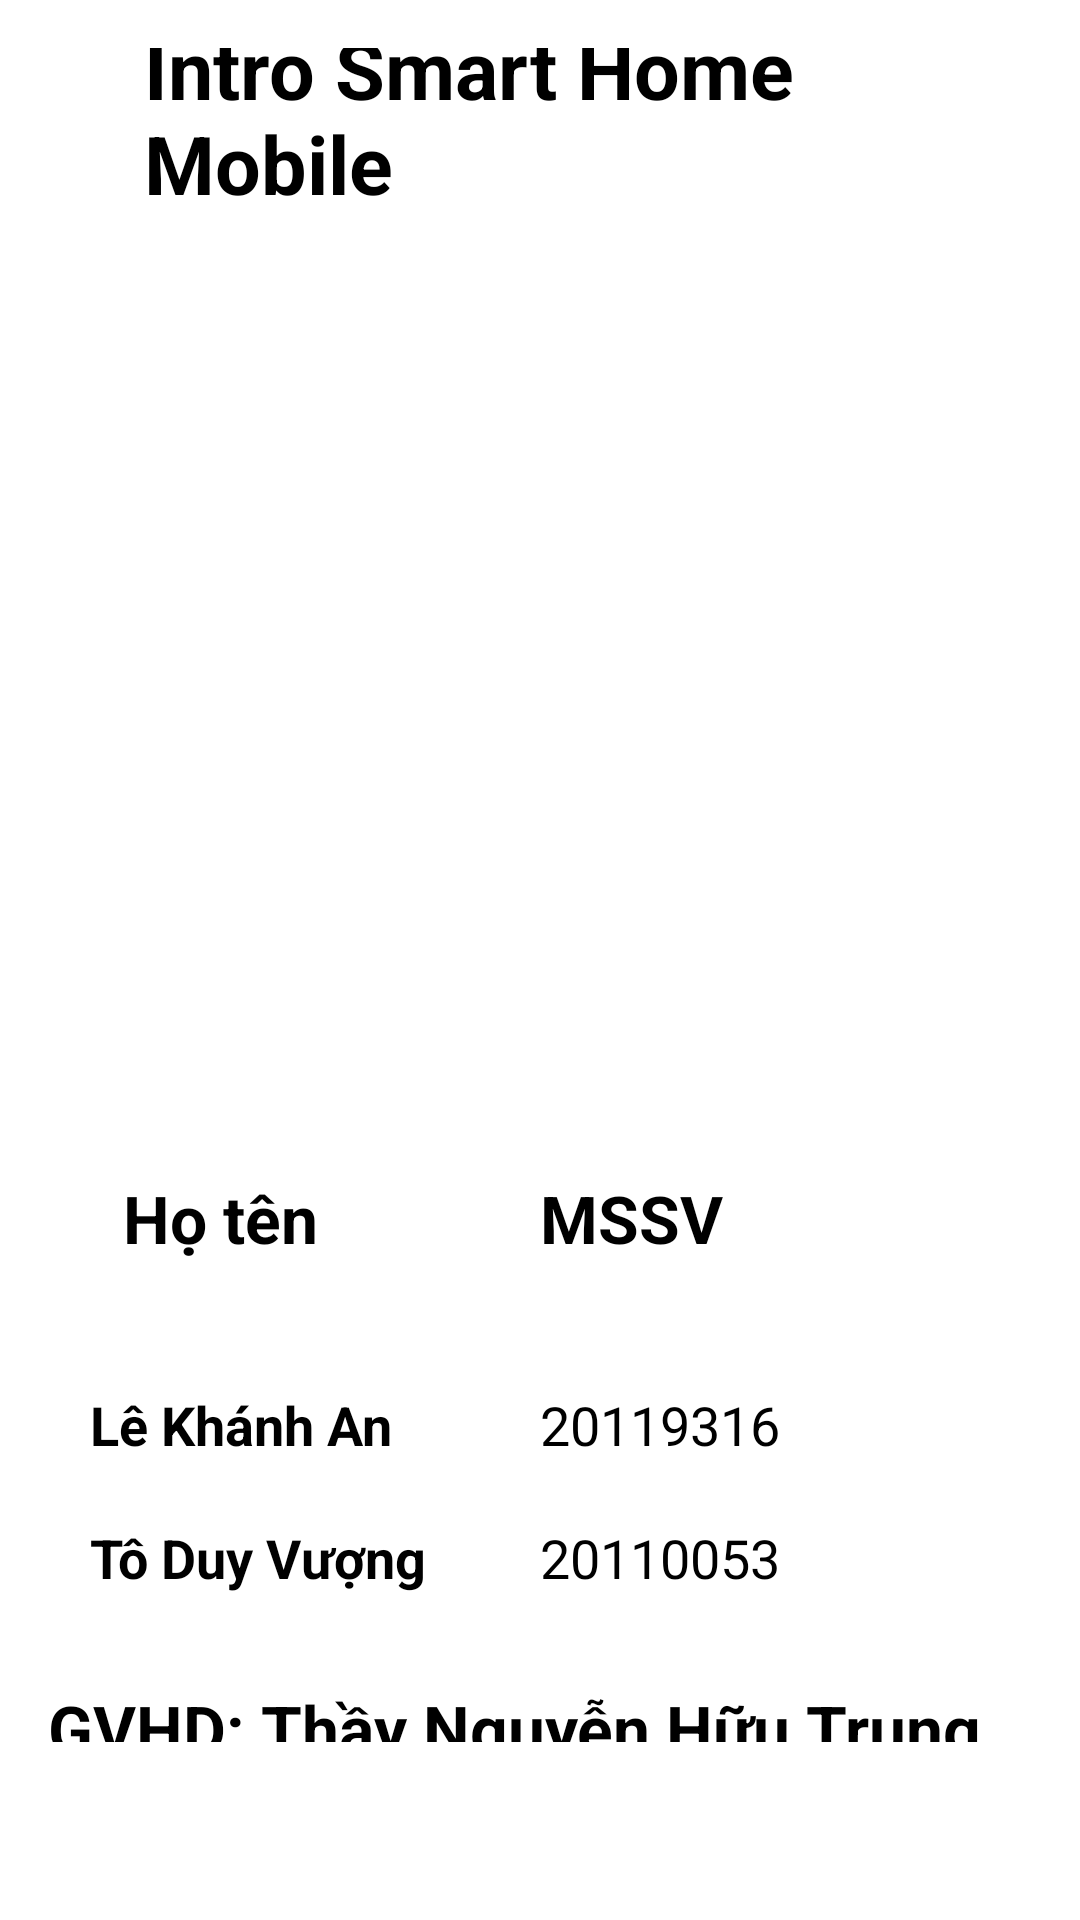

Reconstruct the res/layout file that produces this screen, plus the resources it refers to.
<!-- AndroidManifest.xml: application theme Theme.SmartHomeMobile -->
<!-- res/layout/activity_intro.xml -->
<?xml version="1.0" encoding="utf-8"?>
<LinearLayout xmlns:android="http://schemas.android.com/apk/res/android"
    xmlns:tools="http://schemas.android.com/tools"
    android:layout_width="match_parent"
    android:layout_height="match_parent"
    android:orientation="vertical"
    android:padding="16dp"
    tools:context=".activity.IntroActivity"
    android:gravity="center">



    <TextView
        android:layout_width="wrap_content"
        android:layout_height="wrap_content"
        android:text="Intro Smart Home Mobile"
        android:textColor="@color/black"
        android:textSize="27sp"
        android:textStyle="bold"

        android:layout_margin="16dp"
        android:padding="16dp"
        android:layout_marginTop="16dp" />


    <ImageView
        android:layout_width="350dp"
        android:layout_height="255dp"
        android:contentDescription="@string/app_name"
        android:scaleType="centerCrop"
        android:src="@drawable/smarthome03" />

    <LinearLayout
        android:layout_width="310dp"
        android:layout_height="wrap_content"
        android:padding="16dp"
        android:layout_margin="16dp"
        android:orientation="horizontal">

        <TextView
            android:layout_width="0dp"
            android:layout_height="wrap_content"
            android:layout_weight="1"
            android:text="Họ tên"        android:textColor="@color/black"

            android:textSize="22sp"
            android:textStyle="bold" />

        <TextView
            android:layout_width="0dp"
            android:layout_height="wrap_content"
            android:layout_weight="1"
            android:text="MSSV"        android:textColor="@color/black"

            android:textStyle="bold"
            android:textSize="22sp" />

    </LinearLayout>

    <LinearLayout
        android:layout_width="310dp"
        android:layout_height="wrap_content"
        android:padding="5dp"
        android:layout_margin="5dp"
        android:orientation="horizontal">

        <TextView
            android:layout_width="0dp"
            android:layout_height="wrap_content"
            android:layout_weight="1"
            android:text="Lê Khánh An"
            android:textColor="@color/black"
            android:textSize="18sp"
            android:textStyle="bold" />

        <TextView
            android:layout_width="0dp"
            android:layout_height="wrap_content"
            android:layout_weight="1"
            android:textColor="@color/black"
            android:text="20119316"
            android:textSize="18sp" />

    </LinearLayout>

    <LinearLayout
        android:layout_width="310dp"
        android:layout_height="wrap_content"
        android:padding="5dp"
        android:layout_margin="5dp"

        android:orientation="horizontal">

        <TextView
            android:layout_width="0dp"
            android:layout_height="wrap_content"
            android:layout_weight="1"
            android:text="Tô Duy Vượng"
            android:textColor="@color/black"
            android:textSize="18sp"
            android:textStyle="bold" />

        <TextView
            android:layout_width="0dp"
            android:layout_height="wrap_content"
            android:layout_weight="1"
            android:text="20110053"
            android:textColor="@color/black"
            android:textSize="18sp" />

    </LinearLayout>

    <TextView
        android:layout_width="match_parent"
        android:layout_height="wrap_content"
        android:layout_marginTop="20dp"
        android:text="GVHD: Thầy Nguyễn Hữu Trung"
        android:textColor="@color/black"
        android:textStyle="bold"
        android:textSize="22sp" />

    <TextView
        android:layout_width="match_parent"
        android:layout_height="wrap_content"
        android:layout_marginTop="20dp"
        android:text="Môn Học: Lập Trình Di Động"
        android:textColor="@color/black"
        android:textSize="18sp" />

    <TextView
        android:layout_width="match_parent"
        android:layout_height="wrap_content"
        android:layout_marginTop="20dp"
        android:text="Tên Đồ Án: Smart Home App"
        android:textColor="@color/black"
        android:textSize="18sp" />

    <TextView
        android:layout_width="377dp"
        android:layout_height="32dp"
        android:layout_marginTop="15dp"
        android:text="Khóa Học: 2022-2023"
        android:textColor="@color/black"
        android:textSize="18sp" />

</LinearLayout>
<!-- resources referenced by this layout -->
<resources>
  <color name="black">#FF000000</color>
  <string name="app_name">SmartHomeMobile</string>
  <style name="Theme.SmartHomeMobile" parent="Theme.MaterialComponents.DayNight.NoActionBar">
          
          <item name="colorPrimary">@color/purple_500</item>
          <item name="colorPrimaryVariant">@color/purple_700</item>
          <item name="colorOnPrimary">@color/white</item>
          
          <item name="colorSecondary">@color/teal_200</item>
          <item name="colorSecondaryVariant">@color/teal_700</item>
          <item name="colorOnSecondary">@color/black</item>
          
          <item name="android:statusBarColor">?attr/colorPrimaryVariant</item>
          
      </style>
  <color name="purple_500">#FF6200EE</color>
  <color name="purple_700">#FF3700B3</color>
  <color name="white">#FFFFFFFF</color>
  <color name="teal_200">#FF03DAC5</color>
  <color name="teal_700">#FF018786</color>
</resources>
